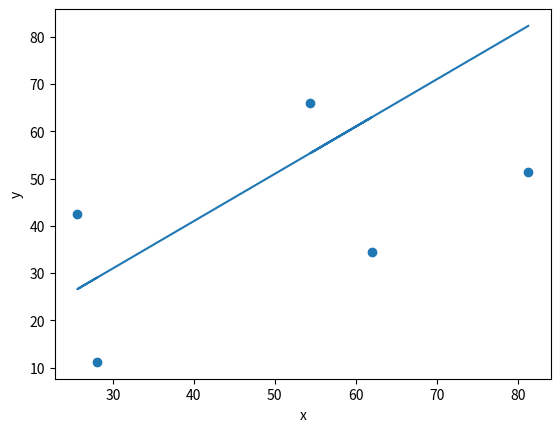

Reproduce this figure in Python.
"""Рассматриваем функцию потерь, функцию знаков."""

import numpy as np
import pandas as pd
from matplotlib import pyplot as plt

# L1 функция потерь MAE
# Для поиска весов градиентный спуск,
# используем градиентный спуск
# (численные метод,интерационный).
#
# Модульная функция не гладкая в
# нуле (недифференцуемая), будем доопределять

# ![alt text](image.png)

# +
list1 = [28, 25.6, 62, 54.4, 81.3]
list2 = [11.2, 42.6, 34.4, 66, 51.3]

data = {"x": list1, "y": list2}

df = pd.DataFrame(data)
# -

df

df.plot(x="x", y="y", kind="scatter")
plt.show()

# инициализация веса
weight, bias = 1, 1

df["y_pred"] = df["x"] * weight + bias

df

plt.scatter(df["x"], df["y"])
plt.plot(df["x"], df["y_pred"])
plt.show()

# MAE
df["error_abs"] = np.abs(df["y"] - df["y_pred"])

df["error_abs"].mean()

np.sign(-999)

np.sign(1000)

np.sign(0)

# ![alt text](image-5.png)
#

# - x1e1
# - |e1|

# +
# df['w_change'] = df['x'] * (df['y'] - df['y_pred']/
# np.abs( df['y'] - df)['y_pred']) MAE, деление на 0
# df['w_change'] = df['x'] * np.sign(df['y'] - df)['y_pred']

df["w_change"] = np.where(
    df["y"] != df["y_pred"],
    df["x"] * (df["y"] - df["y_pred"]) / np.abs(df["y"] - df["y_pred"]),
    0,
)  # if y_true - y_pred
# -

df

# минус значит отпускаем вниз
df["w_change"].mean()

df["b_change"] = np.sign(df["y"] - df["y_pred"])

df["b_change"].mean()

nu = 0.1

# +
# сдвинем немного w,b
# w = weight + nu * df["w_change"].mean()
# -

# w = weight +  nu  * df['w_change'].mean()
